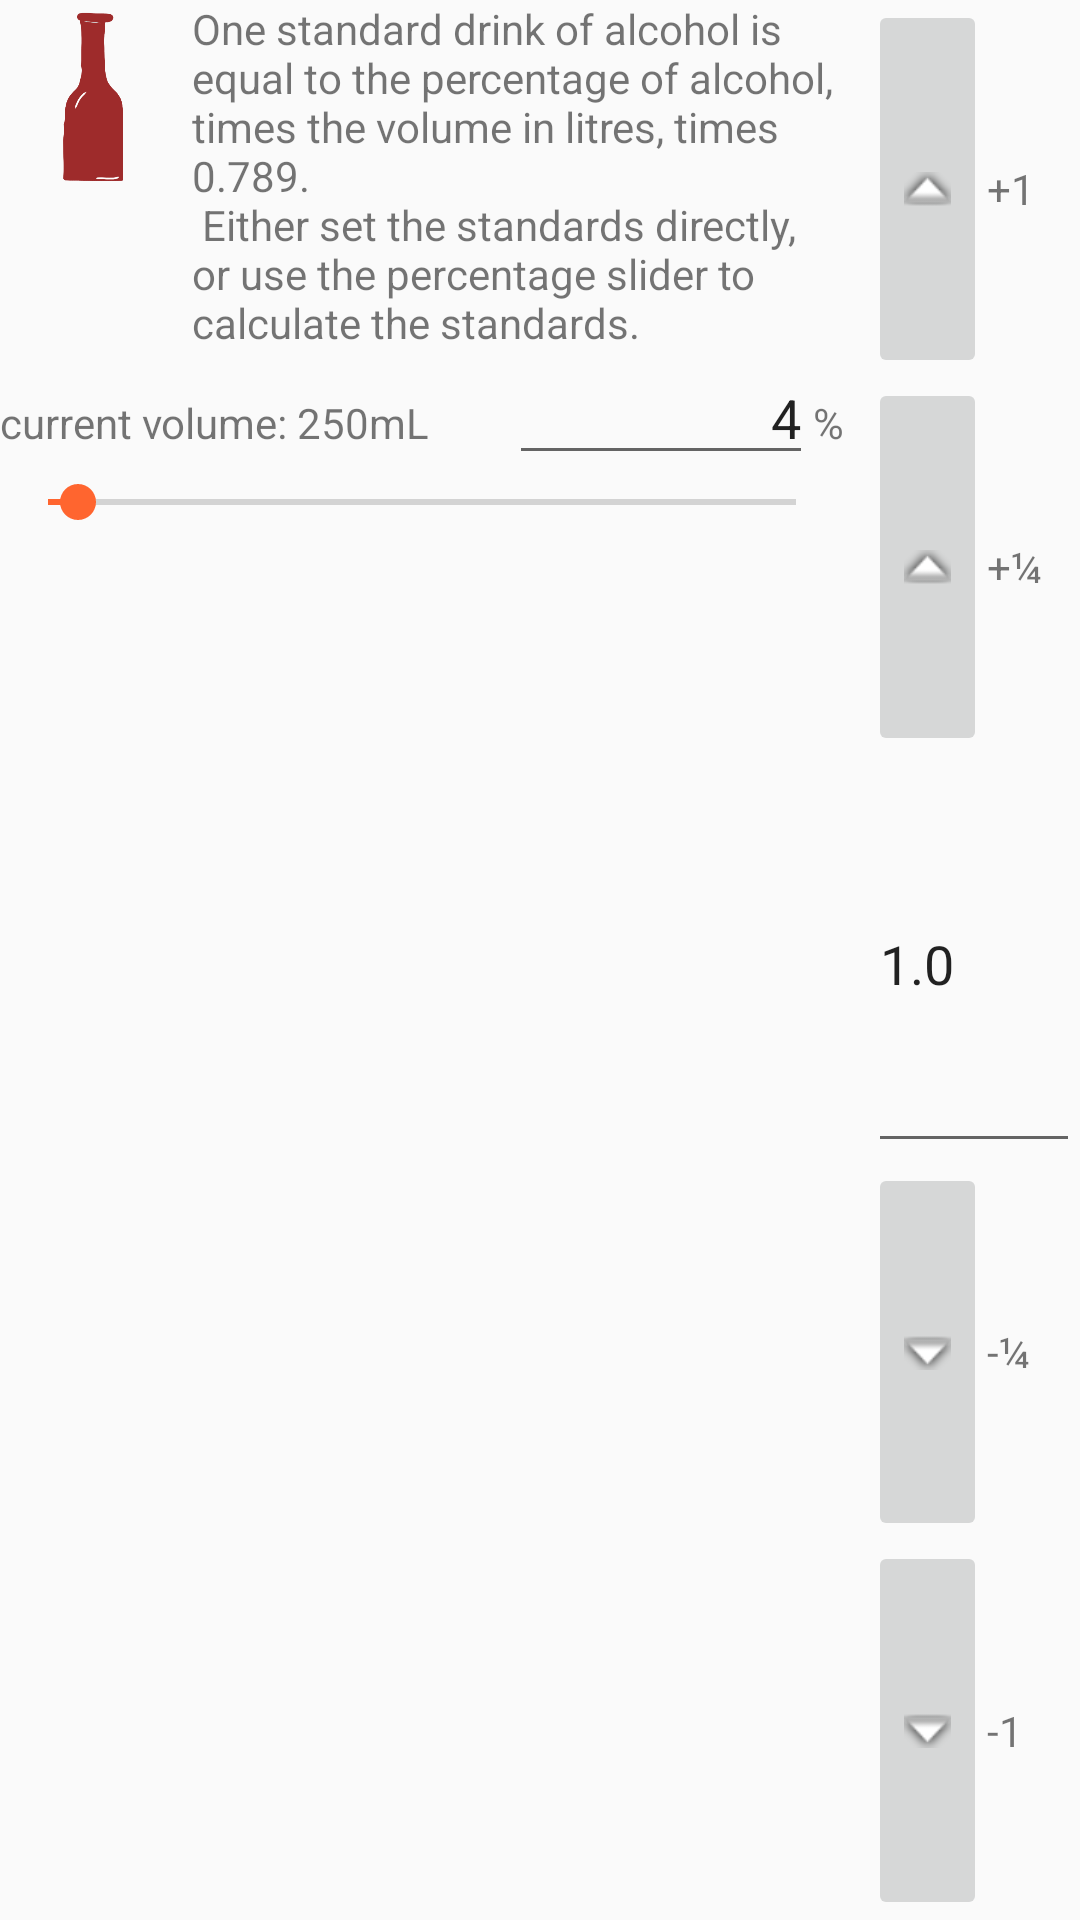

Here is an Android app screen rendered from its layout file. Give the layout XML and the strings, colors and styles it references.
<!-- AndroidManifest.xml: application theme AppTheme -->
<!-- res/layout/dialog_box_alcohol_serve.xml -->
<?xml version="1.0" encoding="utf-8"?>
<LinearLayout xmlns:android="http://schemas.android.com/apk/res/android"
    xmlns:app="http://schemas.android.com/apk/res-auto"
    android:orientation="horizontal"
    android:layout_width="match_parent"
    android:layout_height="wrap_content"
    android:minHeight="200dp"
    android:baselineAligned="false">

    <androidx.constraintlayout.widget.ConstraintLayout
        android:layout_width="0dp"
        android:layout_height="match_parent"
        android:layout_weight="4"
        android:layout_gravity="center">
        <ImageView
            app:layout_constraintStart_toStartOf="parent"
            android:id="@+id/food_group_picture"
            android:layout_width="64dp"
            android:layout_height="64dp"
            app:layout_constraintDimensionRatio="1:1"
            android:src="@drawable/alcohol"
            app:layout_constraintBaseline_toBaselineOf="@+id/one_serve_explanation"
            android:contentDescription="@string/image_description_food_group" />

            <TextView
                android:id="@+id/one_serve_explanation"
                android:text="@string/serve_alcohol"
                android:layout_width="0dp"
                android:layout_height="wrap_content"
                app:layout_constraintTop_toTopOf="parent"
                app:layout_constraintStart_toEndOf="@+id/food_group_picture"
                app:layout_constraintEnd_toEndOf="parent"
                android:layout_gravity="center|top"/>

            <LinearLayout
                android:id="@+id/percentage_values"
                app:layout_constraintTop_toBottomOf="@+id/one_serve_explanation"
                app:layout_constraintStart_toStartOf="parent"
                android:layout_width="match_parent"
                android:layout_height="wrap_content"
                android:orientation="horizontal">

                <TextView
                    android:id="@+id/current_volume"
                    android:layout_width="wrap_content"
                    android:layout_height="wrap_content"
                    android:text="@string/current_volume_ml"
                    android:layout_weight="1"/>

                <EditText
                    android:id="@+id/alcohol_percent"
                    android:layout_width="75dp"
                    android:layout_height="wrap_content"
                    android:inputType="numberDecimal"
                    android:layout_weight="1"
                    android:textAlignment="textEnd"
                    android:text="@string/num_4"/>
                <TextView
                    android:layout_width="wrap_content"
                    android:layout_height="wrap_content"
                    android:text="@string/percent_symbol"/>

            </LinearLayout>

            <SeekBar
                app:layout_constraintTop_toBottomOf="@id/percentage_values"
                android:id="@+id/alcohol_seekbar"
                android:layout_width="match_parent"
                android:layout_height="wrap_content"
                android:layout_marginBottom="16dp"
                android:progress="4"
                android:max="100"/>

    </androidx.constraintlayout.widget.ConstraintLayout>

    <LinearLayout
        android:id="@+id/add_serves"
        android:orientation="vertical"
        android:layout_gravity="center"
        android:layout_width="0dp"
        android:layout_height="match_parent"
        android:layout_weight="1"
        android:layout_marginStart="8dp">

        <LinearLayout
            android:layout_width="wrap_content"
            android:layout_height="wrap_content"
            android:orientation="horizontal"
            android:layout_weight="1">

            <ImageButton
                android:id="@+id/add_one_serve"
                android:layout_width="wrap_content"
                android:layout_height="match_parent"
                android:src="@android:drawable/arrow_up_float"
                android:contentDescription="@string/up_arrow" />

            <TextView
                android:layout_width="wrap_content"
                android:layout_height="match_parent"
                android:gravity="center"
                android:text="@string/plus_1"/>

        </LinearLayout>

        <LinearLayout
            android:layout_width="wrap_content"
            android:layout_height="wrap_content"
            android:orientation="horizontal"
            android:layout_weight="1">

            <ImageButton
                android:id="@+id/add_one_quarter_serve"
                android:layout_width="wrap_content"
                android:layout_height="match_parent"
                android:src="@android:drawable/arrow_up_float"
                android:contentDescription="@string/up_arrow" />

            <TextView
                android:layout_width="wrap_content"
                android:layout_height="match_parent"
                android:gravity="center"
                android:text="@string/plus_one_quarter"/>

        </LinearLayout>

        <EditText
            android:id="@+id/number_of_serves"
            android:text="@string/num_1_0"
            android:inputType="numberDecimal"
            android:layout_width="match_parent"
            android:layout_height="wrap_content"
            android:layout_gravity="center"
            android:layout_weight="1"/>

        <LinearLayout
            android:layout_width="wrap_content"
            android:layout_height="wrap_content"
            android:orientation="horizontal"
            android:layout_weight="1">

            <ImageButton
                android:id="@+id/minus_one_quarter_serve"
                android:layout_width="0dp"
                android:layout_height="match_parent"
                android:src="@android:drawable/arrow_down_float"
                android:layout_weight="1"
                android:contentDescription="@string/down_arrow" />

            <TextView
                android:layout_width="wrap_content"
                android:layout_height="match_parent"
                android:gravity="center"
                android:text="@string/minus_one_quarter"/>

        </LinearLayout>

        <LinearLayout
            android:layout_width="wrap_content"
            android:layout_height="wrap_content"
            android:orientation="horizontal"
            android:layout_weight="1">

            <ImageButton
                android:id="@+id/minus_one_serve"
                android:layout_width="0dp"
                android:layout_height="match_parent"
                android:src="@android:drawable/arrow_down_float"
                android:layout_weight="1"
                android:contentDescription="@string/down_arrow" />

            <TextView
                android:layout_width="wrap_content"
                android:layout_height="match_parent"
                android:gravity="center"
                android:text="@string/minus_1"/>

        </LinearLayout>
    </LinearLayout>
</LinearLayout>
<!-- resources referenced by this layout -->
<resources>
  <!-- drawable alcohol: png bitmap (drawable, 16393 bytes) -->
  <string name="current_volume_ml">current volume: 250mL</string>
  <string name="down_arrow">down arrow</string>
  <string name="image_description_food_group">Image depicting food group</string>
  <string name="minus_1">-1</string>
  <string name="minus_one_quarter">-¼</string>
  <string name="num_1_0">1.0</string>
  <string name="num_4">4</string>
  <string name="percent_symbol">%</string>
  <string name="plus_1">+1</string>
  <string name="plus_one_quarter">+¼</string>
  <string name="serve_alcohol">
  One standard drink of alcohol is equal to the percentage of alcohol, times the volume in litres, times 0.789.\n
  Either set the standards directly, or use the percentage slider to calculate the standards.
   </string>
  <string name="up_arrow">up arrow</string>
  <style name="AppTheme" parent="Theme.AppCompat.DayNight.DarkActionBar">
          <item name="colorPrimary">@color/colorPrimary</item>
          <item name="colorPrimaryDark">@color/colorPrimaryDark</item>
          <item name="colorAccent">@color/colorAccent</item>
  
      </style>
  <color name="colorPrimary">#5c9d72</color>
  <color name="colorPrimaryDark">#00574B</color>
  <color name="colorAccent">#FF652F</color>
</resources>
